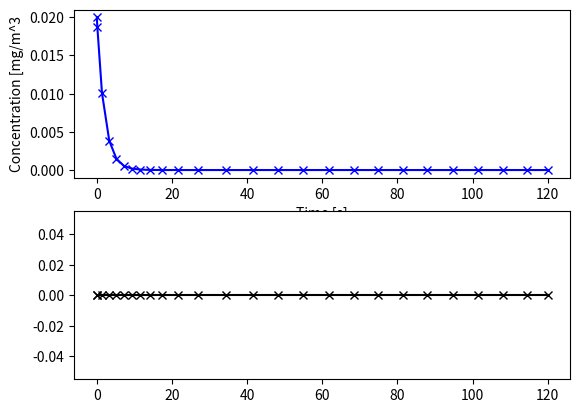

Write Python code to recreate this figure.
import numpy as np
from  scipy.integrate import solve_ivp
import matplotlib.pyplot as plt
from scipy.interpolate import PchipInterpolator as Pchip

def Example1():

    def ODE(t,y,m,c,k):

        dy2dt = -k/m*y[0] -c/m*y[1]
        dy1dt = y[1]

        return np.array([dy2dt,dy1dt])

    m = 20  #kg
    k = 10  #N/m
    c = 5   #N-s/m

    x0 = 0.02 # m
    v0 = 0    # m/s
    y0 = np.array([x0,v0])

    t0 = 0.0    #inital time
    tf = 120.0  #final time
    t_span = np.array([t0,tf])



    ode = lambda t,y: ODE(t,y,m,c,k)

    sol = solve_ivp(ode,t_span,y0, method = 'RK45')

    T=sol.t # time vector
    X = sol.y[0,:] # displacement solution vector
    V = sol.y[1,:] # velocity soution vector

    plt.subplot(2,1,1)
    plt.plot(T,X,'x-b')
    plt.xlabel("Time [s]")
    plt.ylabel("Concentration [mg/m^3")
    plt.subplot(2,1,2)
    plt.plot(T,V,'x-k')
    #plt.title('Transient Dnamics of reactor')
    #plt.grid("on")
    plt.show()
    # axs[0].plot(T,X,'x-b')
    # axs[0].set_xlabel("Time [s]")
    # axs[0].set_ylabel("Concentration [mg/m^3")
    # axs[1].plot(T,V,'x-k')
    # axs[1].set_xlabel("Time [s]")
    # axs[1].set_ylabel("Concentration [mg/m^3")
    return

def Example2():
# dy2/dt = -k/m*y1 -c/m*y1 + 1/m*f
    def ODE(t,y,m,c,k, Ftable):
        ft = Ftable[0,:]
        Ff = Ftable[1,:]
        F = Pchip(ft,Ff)

        dy2dt = -k/m*y[0] -c/m*y[1] + 1/m*ft
        dy1dt = y[1]

        return np.array([dy2dt,dy1dt])

    m = 20  #kg
    k = 10  #N/m
    c = 5   #N-s/m

    x0 = 0.02 # m
    v0 = 0    # m/s
    y0 = np.array([x0,v0])

    t0 = 0.0    #inital time
    tf = 120.0  #final time
    t_span = np.array([t0,tf])


    Ftable = np.array([[0,25,30,35,120],[0,0,10,0,0]])
    ode = lambda t,y: ODE(t,y,m,c,k, Ftable)

    sol = solve_ivp(ode,t_span,y0, method = 'RK45')

    T=sol.t # time arrarW
    X = sol.y[0,:]
    V = sol.y[0,:]


    
    plt.subplot(3,1,1)
    plt.plot(T,X,'x-b')
    plt.xlabel("Time [s]")
    plt.ylabel("Concentration [mg/m^3")
    plt.subplot(3,1,2)
    plt.plot(T,V,'x-k')
    plt.subplot(3,1,3)
    plt.plot(T,F(T),'x-k')
    plt.show()

    return
Example1()